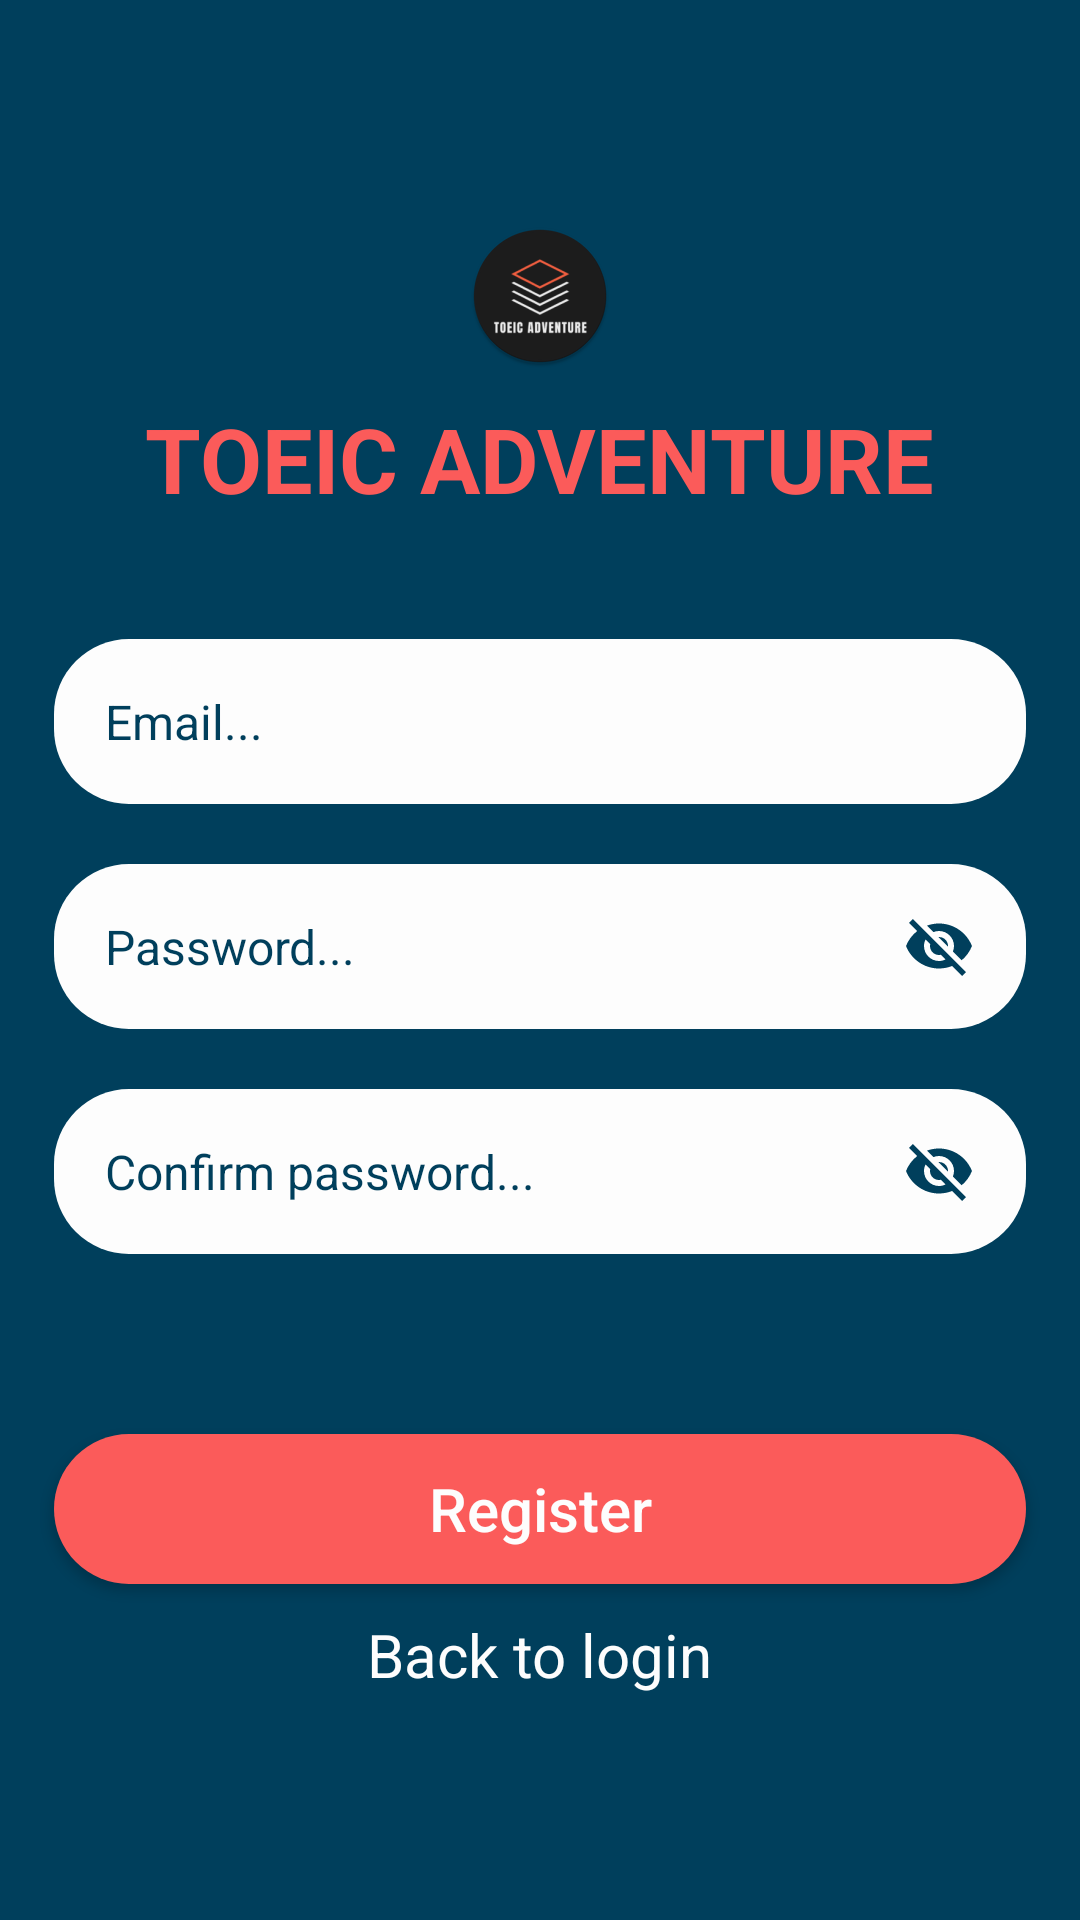

Here is an Android app screen rendered from its layout file. Give the layout XML and the strings, colors and styles it references.
<!-- AndroidManifest.xml: application theme Theme.Toeicadventure -->
<!-- res/layout/activity_register.xml -->
<?xml version="1.0" encoding="utf-8"?>
<LinearLayout xmlns:android="http://schemas.android.com/apk/res/android"
    xmlns:app="http://schemas.android.com/apk/res-auto"
    xmlns:tools="http://schemas.android.com/tools"
    android:layout_width="match_parent"
    android:layout_height="match_parent"
    android:orientation="vertical"
    android:gravity="center"
    android:background="@color/blue"
    android:padding="10dp"
    tools:context=".activity.RegisterActivity">
    <ImageView
        android:layout_width="wrap_content"
        android:layout_height="wrap_content"
        android:src="@mipmap/ic_launcher_round"
        android:layout_marginBottom="10dp"/>
    <TextView
        android:layout_width="wrap_content"
        android:layout_height="wrap_content"
        android:text="TOEIC ADVENTURE"
        android:textSize="30dp"
        android:textColor="@color/pink"
        android:layout_marginBottom="40dp"
        android:textStyle="bold"/>
    <EditText
        android:layout_width="match_parent"
        android:layout_height="55dp"
        android:id="@+id/etEmail"
        android:hint="Email..."
        android:textSize="@dimen/font_small"
        android:inputType="textEmailAddress"
        android:background="@drawable/input"
        android:textColor="@color/blue"
        android:textColorHint="@color/blue"
        android:textCursorDrawable="@null"
        android:paddingLeft="17dp"
        android:paddingRight="17dp"
        android:layout_marginBottom="20dp"
        android:layout_marginLeft="@dimen/padding_left"
        android:layout_marginRight="@dimen/padding_left"/>
    <EditText
        android:layout_width="match_parent"
        android:layout_height="55dp"
        android:id="@+id/etPassword"
        android:hint="Password..."
        android:drawableRight="@drawable/et_closing_eye_icon"
        android:textSize="@dimen/font_small"
        android:textColorHint="@color/blue"
        android:textCursorDrawable="@null"
        android:inputType="textPassword"
        android:background="@drawable/input"
        android:textColor="@color/blue"
        android:paddingLeft="17dp"
        android:paddingRight="17dp"
        android:layout_marginBottom="20dp"
        android:layout_marginLeft="@dimen/padding_left"
        android:layout_marginRight="@dimen/padding_left"/>
    <EditText
        android:layout_width="match_parent"
        android:layout_height="55dp"
        android:id="@+id/etPasswordConfirmation"
        android:hint="Confirm password..."
        android:textSize="@dimen/font_small"
        android:drawableRight="@drawable/et_closing_eye_icon"
        android:textColorHint="@color/blue"
        android:textCursorDrawable="@null"
        android:inputType="textPassword"
        android:background="@drawable/input"
        android:textColor="@color/blue"
        android:paddingLeft="17dp"
        android:paddingRight="17dp"
        android:layout_marginBottom="20dp"
        android:layout_marginLeft="@dimen/padding_left"
        android:layout_marginRight="@dimen/padding_left"/>
    <android.widget.Button
        android:layout_width="match_parent"
        android:layout_height="50dp"
        android:id="@+id/btnRegister"
        android:layout_marginTop="40dp"
        android:layout_marginBottom="10dp"
        android:layout_marginLeft="@dimen/padding_left"
        android:layout_marginRight="@dimen/padding_left"
        android:textSize="@dimen/font_med"
        android:background="@drawable/button"
        android:textColor="@color/white"
        android:textAllCaps="false"
        android:text="Register" />
    <TextView
        android:layout_width="wrap_content"
        android:layout_height="wrap_content"
        android:id="@+id/tvLogin"
        android:text="Back to login"
        android:textColor="@color/white"
        android:textSize="@dimen/font_med"/>
</LinearLayout>
<!-- resources referenced by this layout -->
<resources>
  <color name="blue">#003F5C</color>
  <color name="pink">#FB5B5A</color>
  <color name="white">#FDFDFD</color>
  <dimen name="font_med">20sp</dimen>
  <dimen name="font_small">16sp</dimen>
  <dimen name="padding_left">8dp</dimen>
  <!-- drawable button (drawable) -->
  <?xml version="1.0" encoding="utf-8"?>
  <shape xmlns:android="http://schemas.android.com/apk/res/android"
      android:shape="rectangle"
      android:padding="10dp">
  
      <solid android:color="@color/pink"/>
      <corners android:radius="25dp"/>
  </shape>
  <!-- drawable et_closing_eye_icon (drawable) -->
  <vector android:height="24dp" android:tint="#003F5C"
      android:viewportHeight="24" android:viewportWidth="24"
      android:width="24dp" xmlns:android="http://schemas.android.com/apk/res/android">
      <path android:fillColor="@android:color/white" android:pathData="M12,7c2.76,0 5,2.24 5,5 0,0.65 -0.13,1.26 -0.36,1.83l2.92,2.92c1.51,-1.26 2.7,-2.89 3.43,-4.75 -1.73,-4.39 -6,-7.5 -11,-7.5 -1.4,0 -2.74,0.25 -3.98,0.7l2.16,2.16C10.74,7.13 11.35,7 12,7zM2,4.27l2.28,2.28 0.46,0.46C3.08,8.3 1.78,10.02 1,12c1.73,4.39 6,7.5 11,7.5 1.55,0 3.03,-0.3 4.38,-0.84l0.42,0.42L19.73,22 21,20.73 3.27,3 2,4.27zM7.53,9.8l1.55,1.55c-0.05,0.21 -0.08,0.43 -0.08,0.65 0,1.66 1.34,3 3,3 0.22,0 0.44,-0.03 0.65,-0.08l1.55,1.55c-0.67,0.33 -1.41,0.53 -2.2,0.53 -2.76,0 -5,-2.24 -5,-5 0,-0.79 0.2,-1.53 0.53,-2.2zM11.84,9.02l3.15,3.15 0.02,-0.16c0,-1.66 -1.34,-3 -3,-3l-0.17,0.01z"/>
  </vector>
  <!-- drawable input (drawable) -->
  <?xml version="1.0" encoding="utf-8"?>
  <shape xmlns:android="http://schemas.android.com/apk/res/android"
      android:shape="rectangle">
  
      <solid android:color="@color/white" />
      <corners
          android:radius="25dp"/>
  </shape>
  <!-- mipmap ic_launcher_round: png bitmap (mipmap-hdpi, 4158 bytes) -->
  <style name="Theme.Toeicadventure" parent="Theme.MaterialComponents.DayNight.NoActionBar">
          
          <item name="colorPrimary">@color/purple_500</item>
          <item name="colorPrimaryVariant">@color/purple_700</item>
          <item name="colorOnPrimary">@color/white</item>
          
          <item name="colorSecondary">@color/teal_200</item>
          <item name="colorSecondaryVariant">@color/teal_700</item>
          <item name="colorOnSecondary">@color/black</item>
          
          <item name="android:statusBarColor" tools:targetApi="l">?attr/colorPrimaryVariant</item>
          
      </style>
  <color name="purple_500">#FF6200EE</color>
  <color name="purple_700">#FF3700B3</color>
  <color name="teal_200">#FF03DAC5</color>
  <color name="teal_700">#FF018786</color>
  <color name="black">#FF000000</color>
</resources>
